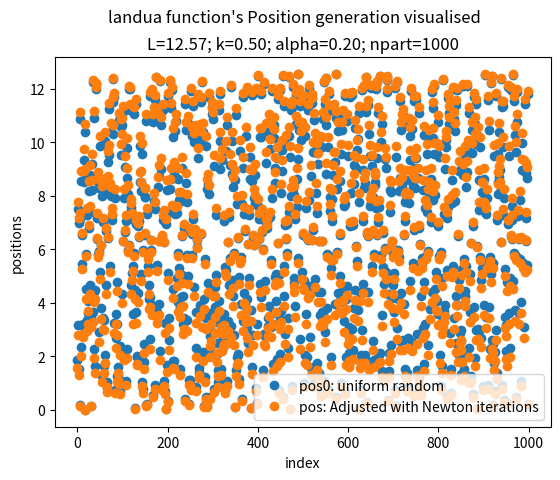
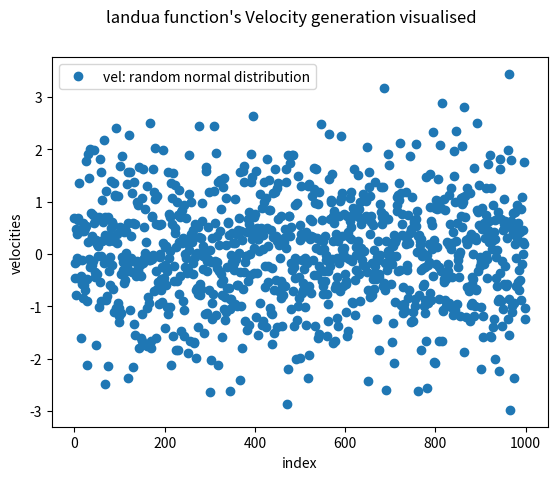
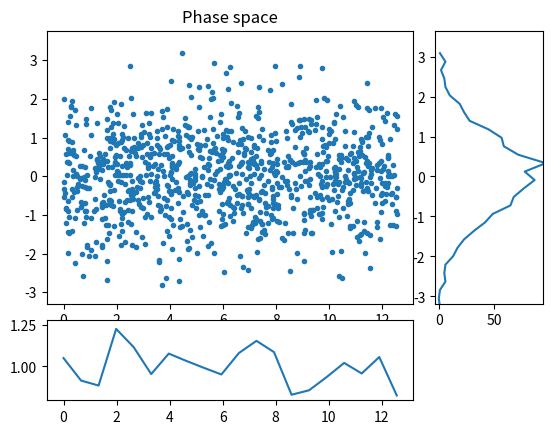
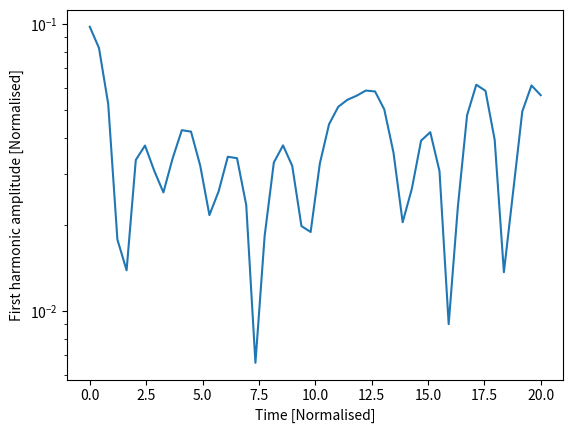

Here is the Python script that generated these plots, in order:
#!/usr/bin/env python
#
# Electrostatic PIC code in a 1D cyclic domain

from numpy import arange, concatenate, zeros, linspace, floor, array, pi
from numpy import sin, cos, sqrt, random, histogram

import matplotlib.pyplot as plt # Matplotlib plotting library

try:
    import matplotlib.gridspec as gridspec  # For plot layout grid
    got_gridspec = True
except:
    got_gridspec = False

# Need an FFT routine, either from SciPy or NumPy
try:
    from scipy.fftpack import fft, ifft
except:
    # No SciPy FFT routine. Import NumPy routine instead
    from numpy.fft import fft, ifft

def rk4step(f, y0, dt, args=()):
    """ Takes a single step using RK4 method """
    k1 = f(y0, *args)
    k2 = f(y0 + 0.5*dt*k1, *args)
    k3 = f(y0 + 0.5*dt*k2, *args)
    k4 = f(y0 + dt*k3, *args)

    return y0 + (k1 + 2.*k2 + 2.*k3 + k4)*dt / 6.

def calc_density(position, ncells, L):
    """ Calculate charge density given particle positions
    
    Input
      position  - Array of positions, one for each particle
                  assumed to be between 0 and L
      ncells    - Number of cells
      L         - Length of the domain

    Output
      density   - contains 1 if evenly distributed
    """
    # This is a crude method and could be made more efficient
    
    density = zeros([ncells])
    nparticles = len(position)
    
    dx = L / ncells       # Uniform cell spacing
    for p in position / dx:    # Loop over all the particles, converting position into a cell number
        plower = int(p)        # Cell to the left (rounding down)
        offset = p - plower    # Offset from the left
        density[plower] += 1. - offset
        density[(plower + 1) % ncells] += offset
    # nparticles now distributed amongst ncells
    density *= float(ncells) / float(nparticles)  # Make average density equal to 1
    return density

def periodic_interp(y, x):
    """
    Linear interpolation of a periodic array y at index x
    
    Input

    y - Array of values to be interpolated
    x - Index where result required. Can be an array of values
    
    Output
    
    y[x] with non-integer x
    """
    ny = len(y)
    if len(x) > 1:
        y = array(y) # Make sure it's a NumPy array for array indexing
    xl = floor(x).astype(int) # Left index
    dx = x - xl
    xl = ((xl % ny) + ny) % ny  # Ensures between 0 and ny-1 inclusive
    return y[xl]*(1. - dx) + y[(xl+1)%ny]*dx

def fft_integrate(y):
    """ Integrate a periodic function using FFTs
    """
    n = len(y) # Get the length of y
    
    f = fft(y) # Take FFT
    # Result is in standard layout with positive frequencies first then negative
    # n even: [ f(0), f(1), ... f(n/2), f(1-n/2) ... f(-1) ]
    # n odd:  [ f(0), f(1), ... f((n-1)/2), f(-(n-1)/2) ... f(-1) ]
    
    if n % 2 == 0: # If an even number of points
        k = concatenate( (arange(0, n/2+1), arange(1-n/2, 0)) )
    else:
        k = concatenate( (arange(0, (n-1)/2+1), arange( -(n-1)/2, 0)) )
    k = 2.*pi*k/n
    
    # Modify frequencies by dividing by ik
    f[1:] /= (1j * k[1:]) 
    f[0] = 0. # Set the arbitrary zero-frequency term to zero
    
    return ifft(f).real # Reverse Fourier Transform
   

def pic(f, ncells, L):
    """ f contains the position and velocity of all particles
    """
    nparticles = len(f)//2     # Two values for each particle
    pos = f[0:nparticles] # Position of each particle
    vel = f[nparticles:]      # Velocity of each particle

    dx = L / float(ncells)    # Cell spacing

    # Ensure that pos is between 0 and L
    pos = ((pos % L) + L) % L
    
    # Calculate number density, normalised so 1 when uniform
    density = calc_density(pos, ncells, L)
    
    # Subtract ion density to get total charge density
    rho = density - 1.
    
    # Calculate electric field
    E = -fft_integrate(rho)*dx
    
    # Interpolate E field at particle locations
    accel = -periodic_interp(E, pos/dx)

    # Put back into a single array
    return concatenate( (vel, accel) )

####################################################################

def run(pos, vel, L, ncells=None, out=[], output_times=linspace(0,20,100), cfl=0.5):
    
    if ncells == None:
        ncells = int(sqrt(len(pos))) # A sensible default

    dx = L / float(ncells)
    
    f = concatenate( (pos, vel) )   # Starting state
    nparticles = len(pos)
    
    time = 0.0
    for tnext in output_times:
        # Advance to tnext
        stepping = True
        while stepping:
            # Maximum distance a particle can move is one cell
            dt = cfl * dx / max(abs(vel))
            if time + dt >= tnext:
                # Next time will hit or exceed required output time
                stepping = False
                dt = tnext - time
            #print "Time: ", time, dt
            f = rk4step(pic, f, dt, args=(ncells, L))
            time += dt
            
        # Extract position and velocities
        pos = ((f[0:nparticles] % L) + L) % L
        vel = f[nparticles:]
        
        # Send to output functions
        for func in out:
            func(pos, vel, ncells, L, time)
        
    return pos, vel

####################################################################
# 
# Output functions and classes
#

class Plot:
    """
    Displays three plots: phase space, charge density, and velocity distribution
    """
    def __init__(self, pos, vel, ncells, L):
        
        d = calc_density(pos, ncells, L)
        vhist, bins  = histogram(vel, int(sqrt(len(vel))))
        vbins = 0.5*(bins[1:]+bins[:-1])
        
        # Plot initial positions
        if got_gridspec:
            self.fig = plt.figure()
            self.gs = gridspec.GridSpec(4, 4)
            ax = self.fig.add_subplot(self.gs[0:3,0:3])
            self.phase_plot = ax.plot(pos, vel, '.')[0]
            ax.set_title("Phase space")
            
            ax = self.fig.add_subplot(self.gs[3,0:3])
            self.density_plot = ax.plot(linspace(0, L, ncells), d)[0]
            
            ax = self.fig.add_subplot(self.gs[0:3,3])
            self.vel_plot = ax.plot(vhist, vbins)[0]
        else:
            self.fig = plt.figure()
            self.phase_plot = plt.plot(pos, vel, '.')[0]
            
            self.fig = plt.figure()
            self.density_plot = plt.plot(linspace(0, L, ncells), d)[0]
            
            self.fig = plt.figure()
            self.vel_plot = plt.plot(vhist, vbins)[0]
        plt.ion()
        plt.show()
        
    def __call__(self, pos, vel, ncells, L, t):
        d = calc_density(pos, ncells, L)
        vhist, bins  = histogram(vel, int(sqrt(len(vel))))
        vbins = 0.5*(bins[1:]+bins[:-1])
        
        self.phase_plot.set_data(pos, vel) # Update the plot
        self.density_plot.set_data(linspace(0, L, ncells), d)
        self.vel_plot.set_data(vhist, vbins)
        plt.draw()
        plt.pause(0.05)
        

class Summary:
    def __init__(self):
        self.t = []
        self.firstharmonic = []
        
    def __call__(self, pos, vel, ncells, L, t):
        # Calculate the charge density
        d = calc_density(pos, ncells, L)
        
        # Amplitude of the first harmonic
        fh = 2.*abs(fft(d)[1]) / float(ncells)
        #print("fft(d): ", fft(d))
        #print("fft(d)[1]: ", fft(d)[1])
        
        #print("abs(fft(d)[1]): ", abs(fft(d)[1]))
        print("Time:", t, "First:", fh)
        
        self.t.append(t)
        self.firstharmonic.append(fh)

####################################################################
# 
# Functions to create the initial conditions
#

def landau(npart, L, alpha=0.2):
    """
    Creates the initial conditions for Landau damping
    
    """
    # Start with a uniform distribution of positions
    pos = random.uniform(0., L, npart) # Random positions between 0 to  L
    pos0 = pos.copy()
    k = 2.*pi / L
    for i in range(10): # Adjust distribution using Newton iterations
        pos -= ( pos + alpha*sin(k*pos)/k - pos0 ) / ( 1. + alpha*cos(k*pos) )
        
    # Normal velocity distribution
    vel = random.normal(0.0, 1.0, npart)

    if PLOTLEVEL > 2:
        # Visualise the inner workings, to better understand the code
        plt.figure()
        plt.plot(pos0, marker='o', linestyle='none',label=r"pos0: uniform random")
        plt.plot(pos,marker='o', linestyle='none', label=r"pos: Adjusted with Newton iterations")
        plt.xlabel("index")
        plt.ylabel("positions")
        plt.title("L={0:.2f}; k={1:.2f}; alpha={2:.2f}; npart={3}".format(L,k,alpha,npart))
        plt.suptitle("landua function's Position generation visualised")
        plt.legend()

        plt.figure()
        plt.plot(vel, marker='o', linestyle='none',label=r"vel: random normal distribution")
        plt.xlabel("index")
        plt.ylabel("velocities")
        plt.suptitle("landua function's Velocity generation visualised")
        plt.legend()

        plt.show()
    
    return pos, vel

def twostream(npart, L, vbeam=2):
    # Start with a uniform distribution of positions
    pos = random.uniform(0., L, npart)
    # Normal velocity distribution
    vel = random.normal(0.0, 1.0, npart)
    vel0=vel.copy()
    
    np2 = int(npart / 2)
    vel[:np2] += vbeam  # Half the particles moving one way
    vel[np2:] -= vbeam  # and half the other

    if PLOTLEVEL > 2:
        # Visualise the inner workings, to better understand the code
        plt.figure()
        plt.plot(vel,marker='.', markersize=1, linestyle='none', label=r"vel: by add/subtracting vbeam to half")
        plt.plot(vel0, marker='.', markersize=1, linestyle='none',label=r"vel0: random normal distribution")
        
        plt.xlabel("index")
        plt.ylabel("velocities")
        plt.title("vbeam={0}; npart={1}".format(vbeam,npart))
        plt.suptitle("twostream function's Velocity generation visualised")
        plt.legend()

        plt.figure()
        plt.plot(pos, marker='.', linestyle='none',label=r"pos: uniform random")
        plt.xlabel("index")
        plt.ylabel("positions")
        plt.suptitle("twostream function's Position generation visualised")
        plt.title("L={0:.2f}; npart={1}".format(L,npart))
        plt.legend()

        plt.show()
    
    return pos, vel
    
    return pos,vel

####################################################################

if __name__ == "__main__":
    # Global setting controlling what plots to include
    global PLOTLEVEL 
    PLOTLEVEL = 3 # 0 means no plots; 1: default; 2: additional; 3:plots to better understand code

    # Generate initial condition
    #
    if False:
        # 2-stream instability
        L = 100
        ncells = 20
        pos, vel = twostream(10000, L, 3.)
    else:
        # Landau damping
        L = 4.*pi
        ncells = 20
        npart = 1000
        pos, vel = landau(npart, L)
        # pos is array of npart points distributed across 0 to L uniformly.
        # vel is array of npart points distributed across 0 to 1 normally/gaussian
    
    # Create some output classes
    p = Plot(pos, vel, ncells, L) # This displays an animated figure
    s = Summary()                 # Calculates, stores and prints summary info
    
    # Run the simulation
    pos, vel = run(pos, vel, L, ncells, 
                   out=[p, s],                      # These are called each output
                   output_times=linspace(0.,20,50)) # The times to output
    
    # Summary stores an array of the first-harmonic amplitude
    # Make a semilog plot to see exponential damping
    plt.figure()
    plt.plot(s.t, s.firstharmonic)
    plt.xlabel("Time [Normalised]")
    plt.ylabel("First harmonic amplitude [Normalised]")
    plt.yscale('log')
    
    plt.ioff() # This so that the windows stay open
    plt.show()
    
    
